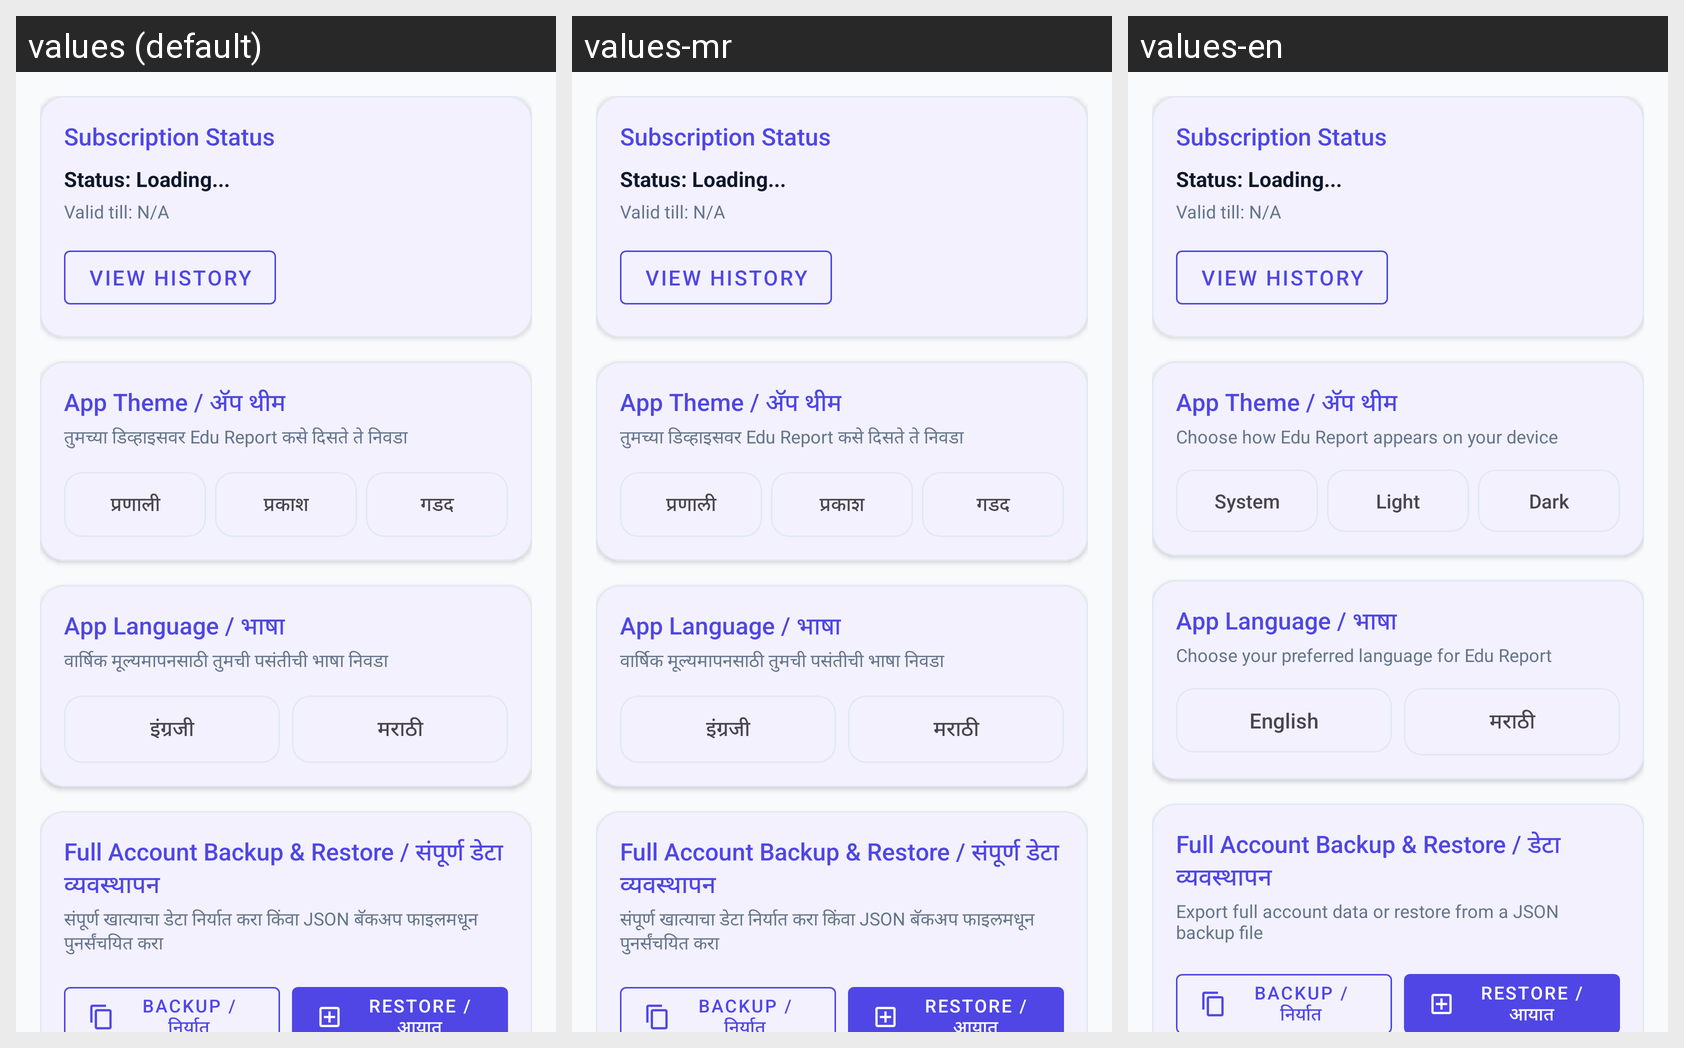

Translations of the strings shown on this Android screen, per locale in the grid:
Android screen res/layout/fragment_settings.xml rendered under 3 locales, left to right: values (default), values-mr, values-en. Device: Nexus 5 (rendered at 1080×1920; each locale shown at half size, 540×960, under a caption strip naming it); theme Theme.EduReport.
Strings drawn on this screen, with the default value and each locale's value (text and hints the layout hard-codes, and strings that could not be matched under every locale, appear in the picture but are not listed):

txt_app_theme
  values: App Theme / अ‍ॅप थीम
  values-mr: App Theme / अ‍ॅप थीम
  values-en: App Theme / अ‍ॅप थीम

txt_choose_how_myschool_appears_on
  values: तुमच्या डिव्हाइसवर Edu Report कसे दिसते ते निवडा
  values-mr: तुमच्या डिव्हाइसवर Edu Report कसे दिसते ते निवडा
  values-en: Choose how Edu Report appears on your device

txt_system
  values: प्रणाली
  values-mr: प्रणाली
  values-en: System

txt_light
  values: प्रकाश
  values-mr: प्रकाश
  values-en: Light

txt_dark
  values: गडद
  values-mr: गडद
  values-en: Dark

txt_app_language
  values: App Language / भाषा
  values-mr: App Language / भाषा
  values-en: App Language / भाषा

txt_choose_your_preferred_language
  values: वार्षिक मूल्यमापनसाठी तुमची पसंतीची भाषा निवडा
  values-mr: वार्षिक मूल्यमापनसाठी तुमची पसंतीची भाषा निवडा
  values-en: Choose your preferred language for Edu Report

txt_english
  values: इंग्रजी
  values-mr: इंग्रजी
  values-en: English

str_empty_14
  values: मराठी
  values-mr: मराठी
  values-en: मराठी

txt_student_backup_amp_restore
  values: Full Account Backup & Restore / संपूर्ण डेटा व्यवस्थापन
  values-mr: Full Account Backup & Restore / संपूर्ण डेटा व्यवस्थापन
  values-en: Full Account Backup & Restore / डेटा व्यवस्थापन

txt_export_class_students_data_or
  values: संपूर्ण खात्याचा डेटा निर्यात करा किंवा JSON बॅकअप फाइलमधून पुनर्संचयित करा
  values-mr: संपूर्ण खात्याचा डेटा निर्यात करा किंवा JSON बॅकअप फाइलमधून पुनर्संचयित करा
  values-en: Export full account data or restore from a JSON backup file

txt_backup
  values: Backup / निर्यात
  values-mr: Backup / निर्यात
  values-en: Backup / निर्यात

txt_restore
  values: Restore / आयात
  values-mr: Restore / आयात
  values-en: Restore / आयात
